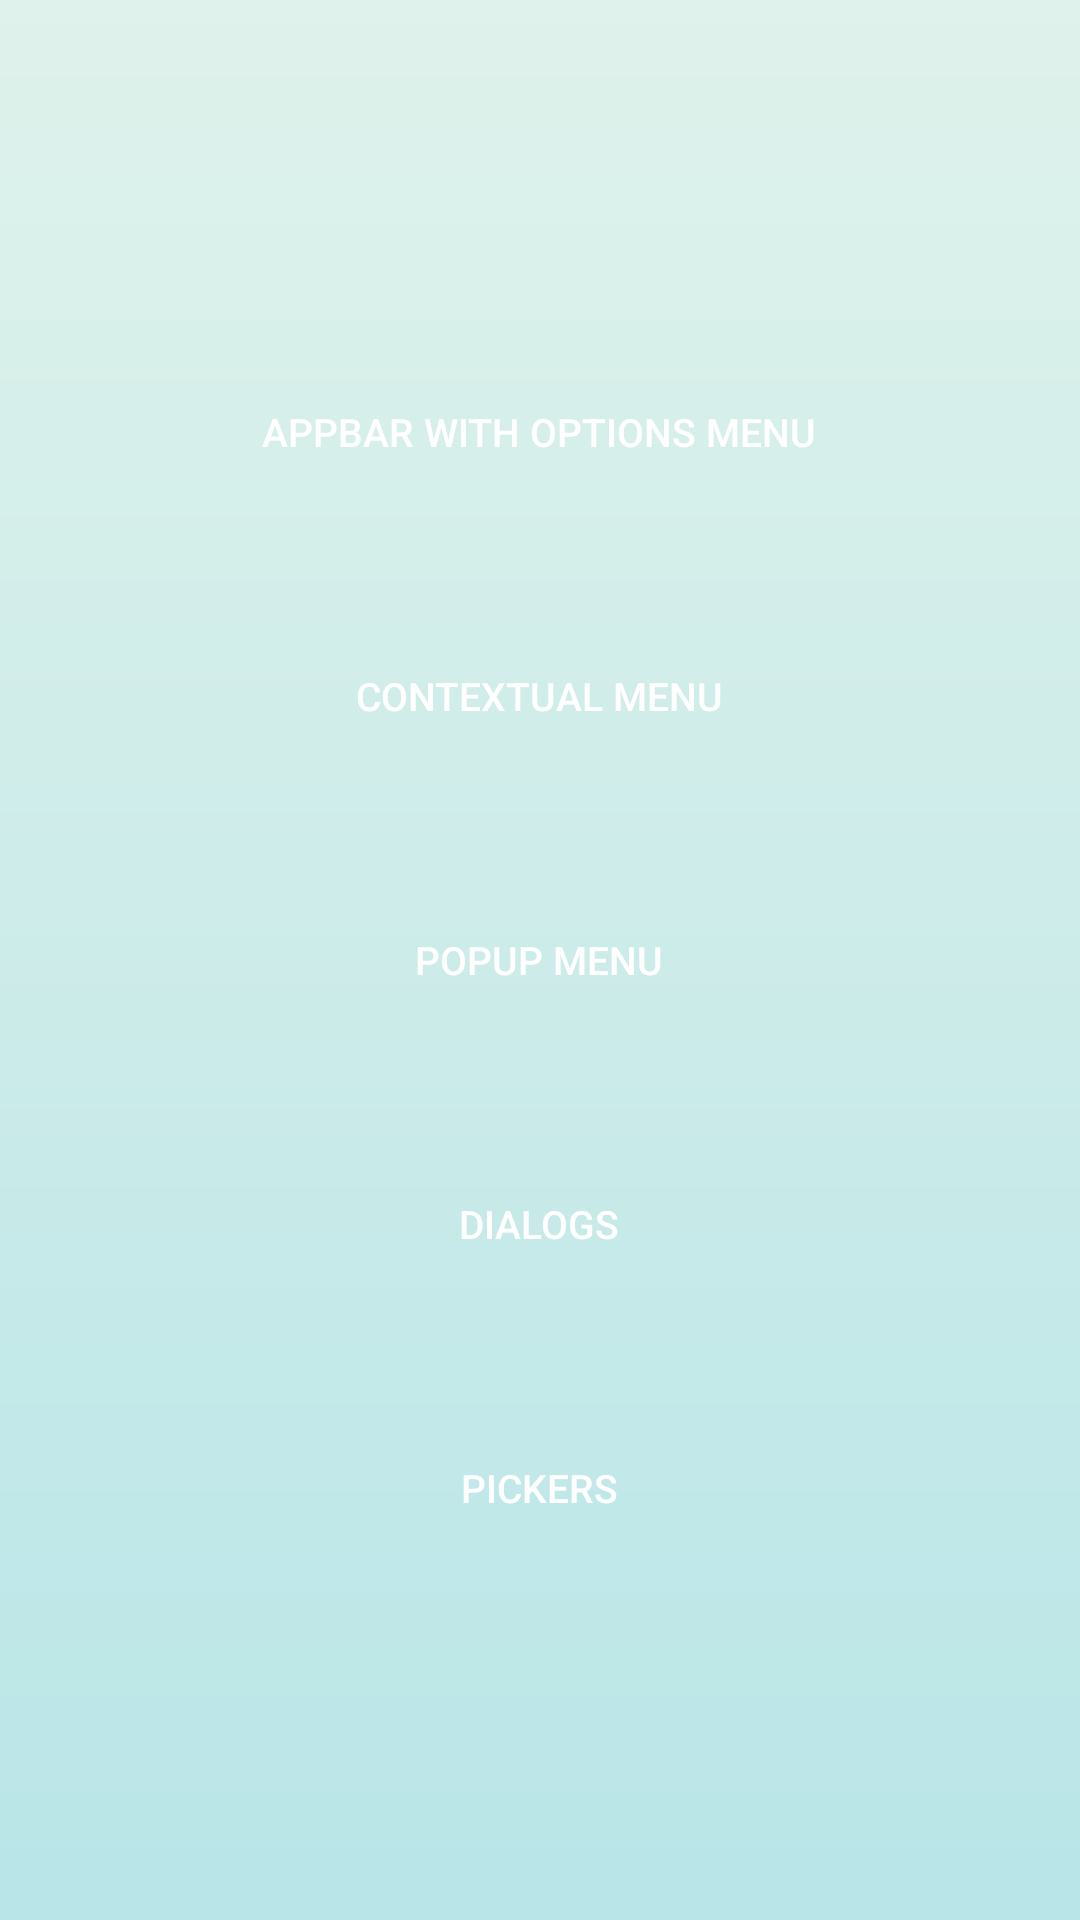

This screen was rendered from an Android layout file. Write that file and the resources it references.
<!-- AndroidManifest.xml: application theme Theme.MenusAndPickers -->
<!-- res/layout/activity_main.xml -->
<?xml version="1.0" encoding="utf-8"?>
<RelativeLayout xmlns:android="http://schemas.android.com/apk/res/android"
    xmlns:app="http://schemas.android.com/apk/res-auto"
    xmlns:tools="http://schemas.android.com/tools"
    android:id="@+id/main"
    android:layout_width="match_parent"
    android:layout_height="match_parent"
    tools:context=".MainActivity"
    android:gravity="center"
    android:background="@drawable/bg">

    <LinearLayout
        android:layout_width="wrap_content"
        android:layout_height="wrap_content"
        android:orientation="vertical"
        android:padding="20dp">

    <Button
        android:id="@+id/btnAppBar"
        android:layout_width="match_parent"
        android:layout_height="match_parent"
        android:textSize="13sp"
        android:textColor="@color/white"
        android:text="@string/appbar_with_options_menu"
        android:layout_margin="20dp"
        android:background="@drawable/btn_bg"
        android:padding="15dp"/>

    <Button
        android:id="@+id/btnContextualMenu"
        android:layout_width="match_parent"
        android:layout_height="match_parent"
        android:textSize="13sp"
        android:textColor="@color/white"
        android:text="@string/contextual_menu"
        android:layout_margin="20dp"
        android:background="@drawable/btn_bg"/>

    <Button
        android:id="@+id/btnPopupMenu"
        android:layout_width="match_parent"
        android:layout_height="match_parent"
        android:textSize="13sp"
        android:textColor="@color/white"
        android:text="@string/popup_menu"
        android:layout_margin="20dp"
        android:background="@drawable/btn_bg"/>

    <Button
        android:id="@+id/btnDialogs"
        android:layout_width="match_parent"
        android:layout_height="wrap_content"
        android:textSize="13sp"
        android:textColor="@color/white"
        android:text="@string/dialogs"
        android:layout_margin="20dp"
        android:background="@drawable/btn_bg"/>

    <Button
        android:id="@+id/btnPickers"
        android:layout_width="match_parent"
        android:layout_height="match_parent"
        android:textSize="13sp"
        android:textColor="@color/white"
        android:text="@string/pickers"
        android:layout_margin="20dp"
        android:background="@drawable/btn_bg"/>

    </LinearLayout>

</RelativeLayout>
<!-- resources referenced by this layout -->
<resources>
  <color name="white">#FFFFFFFF</color>
  <!-- drawable bg (drawable) -->
  <?xml version="1.0" encoding="utf-8"?>
  <shape xmlns:android="http://schemas.android.com/apk/res/android">
  
      <gradient
          android:startColor="#DFF2EB"
          android:endColor="#B9E5E8"
          android:angle="150">
  
  
      </gradient>
  
  </shape>
  <string name="appbar_with_options_menu">AppBar with options menu</string>
  <string name="contextual_menu">Contextual Menu</string>
  <string name="dialogs">Dialogs</string>
  <string name="pickers">Pickers</string>
  <string name="popup_menu">Popup Menu</string>
  <style name="Theme.MenusAndPickers" parent="Base.Theme.MenusAndPickers" />
  <style name="Base.Theme.MenusAndPickers" parent="Theme.MaterialComponents.DayNight.NoActionBar.Bridge">
          
          
      </style>
</resources>
